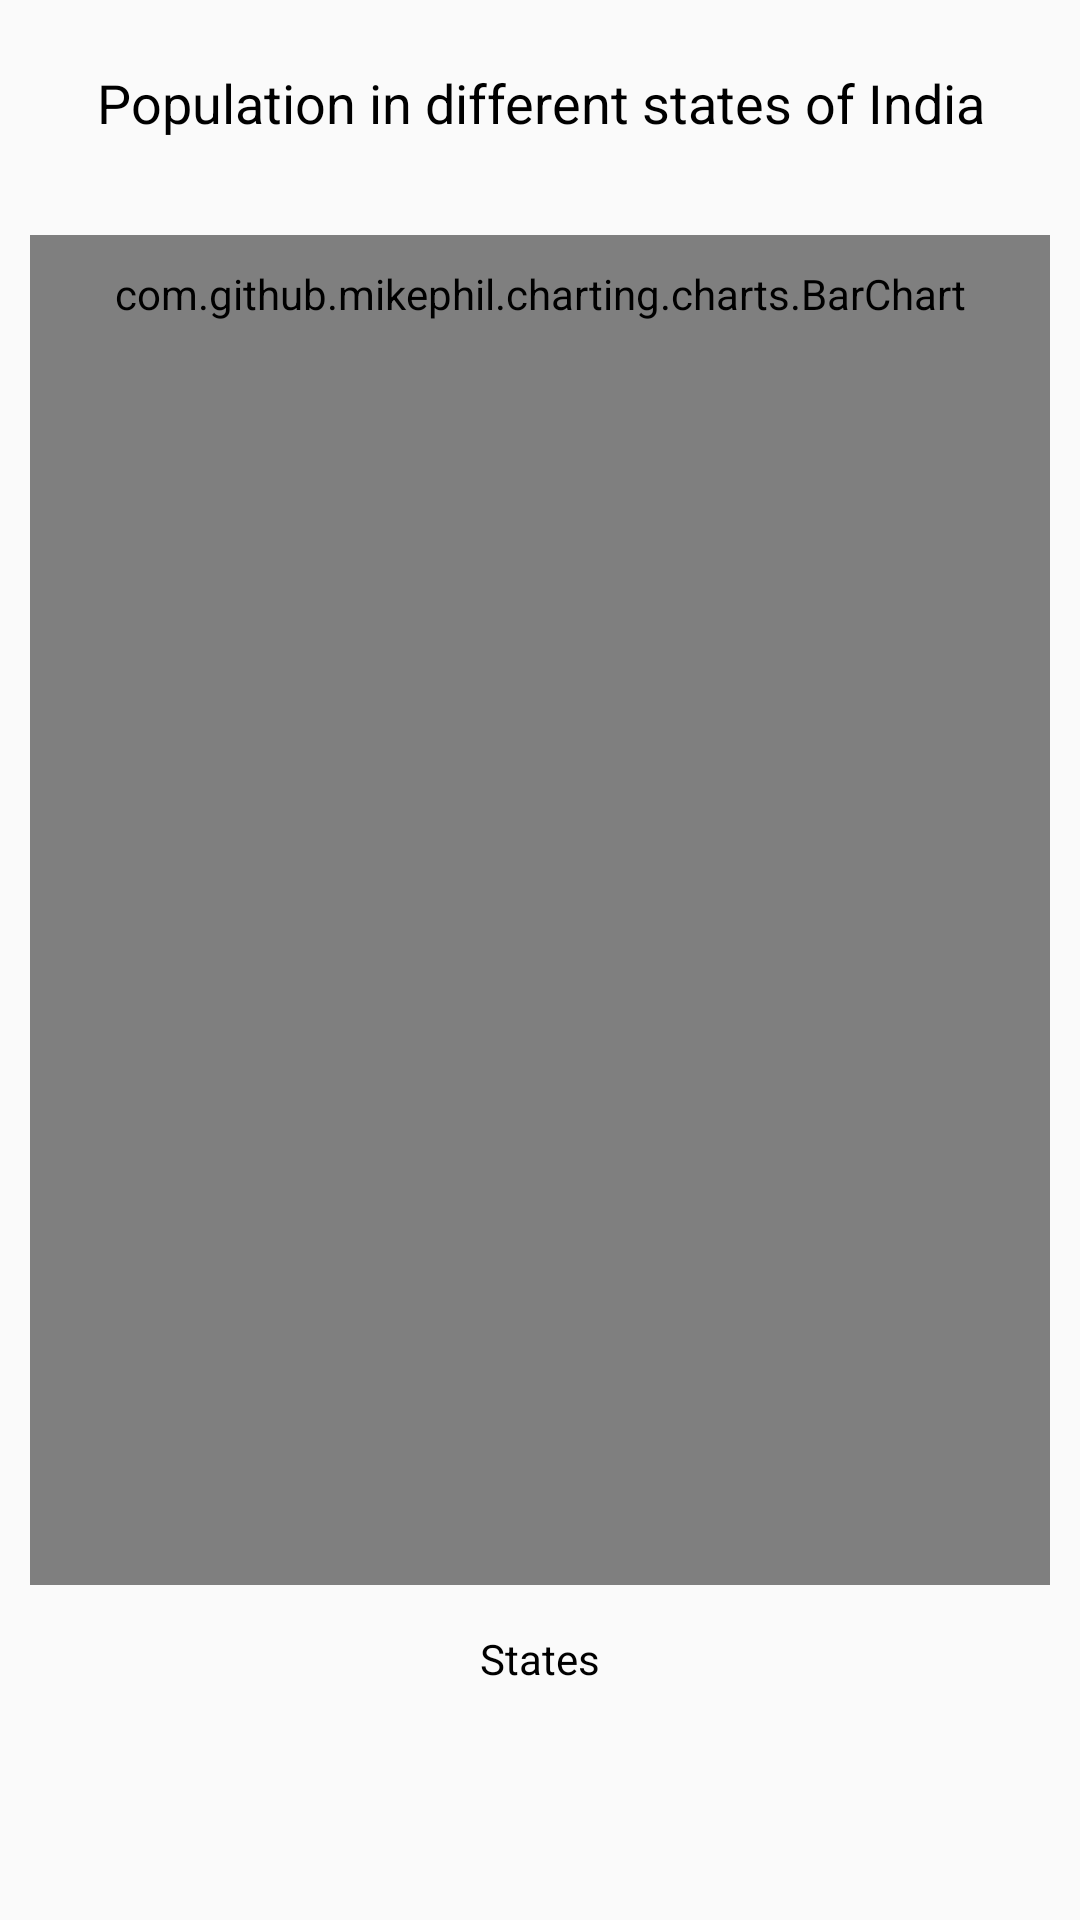

Here is an Android app screen rendered from its layout file. Give the layout XML and the strings, colors and styles it references.
<!-- AndroidManifest.xml: application theme AppTheme -->
<!-- res/layout/activity_bar_chart.xml -->
<?xml version="1.0" encoding="utf-8"?>
<RelativeLayout xmlns:android="http://schemas.android.com/apk/res/android"
    xmlns:app="http://schemas.android.com/apk/res-auto"
    xmlns:tools="http://schemas.android.com/tools"
    android:layout_width="match_parent"
    android:layout_height="match_parent"
    tools:context=".BarChart_Activity">

    <TextView
        android:id="@+id/heading"
        style="@style/tv_style_table_normal"
        android:layout_width="match_parent"
        android:layout_margin="20dp"
        android:gravity="center"
        android:text="@string/pop_across_india"
        android:textAppearance="@style/TextAppearance.AppCompat.Medium" />

    <com.github.mikephil.charting.charts.BarChart
        android:id="@+id/barchart"
        android:layout_width="match_parent"
        android:layout_height="wrap_content"
        android:layout_below="@id/heading"
        android:layout_centerHorizontal="true"
        android:layout_margin="10dp"
        android:minHeight="450dp"
        android:padding="10dp" />

    <TextView
        android:id="@+id/states"
        style="@style/tv_style_table_normal"
        android:layout_below="@id/barchart"
        android:layout_centerHorizontal="true"
        android:layout_margin="3dp"
        android:text="@string/states"
        android:textAlignment="center" />

</RelativeLayout>
<!-- resources referenced by this layout -->
<resources>
  <string name="pop_across_india">Population in different states of India</string>
  <string name="states">States</string>
  <style name="tv_style_table_normal">
          <item name="android:layout_width">100dp</item>
          <item name="android:layout_height">wrap_content</item>
          <item name="android:textAppearance">@style/TextAppearance.AppCompat.Small</item>
          <item name="android:textColor">@android:color/primary_text_light</item>
          <item name="android:fontFamily">sans-serif</item>
          <item name="android:padding">2dp</item>
          <item name="android:layout_gravity">center</item>
      </style>
  <style name="AppTheme" parent="Theme.AppCompat.Light.DarkActionBar">
          
          <item name="colorPrimary">@color/colorPrimary</item>
          <item name="colorPrimaryDark">@color/colorPrimaryDark</item>
          <item name="colorAccent">@color/colorAccent</item>
      </style>
  <color name="colorPrimary">#3F60B5</color>
  <color name="colorPrimaryDark">#2C43B8</color>
  <color name="colorAccent">#2196F3</color>
</resources>
